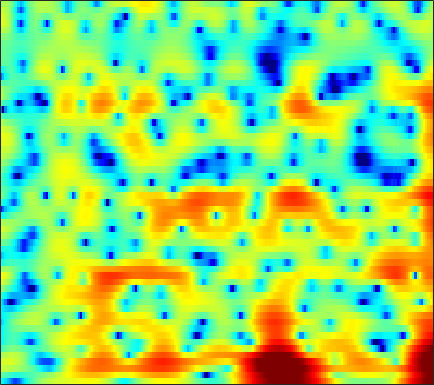

The table this chart was drawn from, first rows:
-4.9334, -5.7047, -6.9568, -8.4891, -9.8341, -11.829, -13.524, -13.783, -12.415, -10.182, -8.0078, -6.5795, -4.9191, -3.5027, -2.5866, -1.526, -0.61308, -0.015372, 0.68108, 1.2864, 1.8073, 2.1438, 2.5326, 2.862
-1.279, -1.64, -2.16, -2.694, -3.075, -3.523, -3.844, -3.972, -3.982, -3.818, -3.522, -3.253, -2.859, -2.444, -2.136, -1.752, -1.395, -1.138, -0.8019, -0.4576, -0.09198, 0.2068, 0.6417, 1.123
2.778, 2.74, 2.64, 2.487, 2.344, 2.12, 1.856, 1.631, 1.302, 0.9299, 0.5116, 0.1638, -0.3527, -0.9353, -1.415, -2.135, -2.987, -3.707, -4.765, -5.932, -7.132, -7.903, -8.338, -7.642
3.335, 3.561, 3.752, 3.814, 3.785, 3.65, 3.377, 3.081, 2.559, 1.881, 1.026, 0.2582, -0.9636, -2.44, -3.733, -5.715, -7.999, -9.775, -11.76, -12.86, -13.29, -13.43, -13.46, -12.78
1.263, 1.739, 2.236, 2.574, 2.723, 2.783, 2.669, 2.477, 2.086, 1.536, 0.8134, 0.1511, -0.8989, -2.154, -3.222, -4.79, -6.393, -7.42, -8.198, -7.979, -6.928, -5.992, -4.733, -3.527
-3.255, -2.395, -1.479, -0.821, -0.4857, -0.244, -0.2225, -0.3359, -0.6252, -1.06, -1.591, -2.01, -2.538, -2.953, -3.135, -3.208, -3.068, -2.832, -2.384, -1.809, -1.116, -0.5782, 0.1483, 0.8795
-5.725, -4.674, -3.598, -2.859, -2.508, -2.303, -2.412, -2.717, -3.434, -4.589, -6.259, -7.934, -10.85, -13.91, -14.13, -11.08, -7.83, -5.862, -3.732, -2.034, -0.6328, 0.2479, 1.272, 2.172
-5.231, -4.573, -3.787, -3.151, -2.79, -2.483, -2.397, -2.485, -2.833, -3.446, -4.274, -5, -5.959, -6.548, -6.496, -5.729, -4.483, -3.476, -2.198, -1.066, -0.09073, 0.5342, 1.274, 1.937
-5.907, -5.039, -3.937, -2.94, -2.292, -1.574, -1.02, -0.7043, -0.4041, -0.2039, -0.095, -0.05056, 0.0008707, 0.07106, 0.1464, 0.2766, 0.4295, 0.5435, 0.6588, 0.7017, 0.6445, 0.5418, 0.3634, 0.1675
-8.319, -6.439, -4.494, -2.973, -2.03, -0.9798, -0.1149, 0.4373, 1.062, 1.583, 1.999, 2.253, 2.532, 2.728, 2.821, 2.857, 2.78, 2.63, 2.262, 1.655, 0.7316, -0.2284, -2.018, -4.73
-6.448, -5.735, -4.833, -4.011, -3.438, -2.685, -1.936, -1.381, -0.6554, 0.03599, 0.6585, 1.083, 1.582, 1.987, 2.224, 2.449, 2.542, 2.519, 2.348, 1.994, 1.429, 0.863, -0.0806, -1.141
-6.11, -6.667, -7.407, -8.006, -8.222, -8.028, -7.266, -6.456, -5.274, -4.128, -3.078, -2.365, -1.53, -0.8146, -0.3448, 0.2108, 0.6824, 0.9819, 1.316, 1.577, 1.764, 1.856, 1.936, 2.01
-6.433, -8.154, -11.28, -16.29, -23.82, -25.93, -16.06, -12.76, -9.989, -8.164, -6.876, -6.12, -5.306, -4.552, -3.989, -3.208, -2.367, -1.711, -0.8256, 0.02871, 0.8318, 1.388, 2.069, 2.669
-2.991, -4.153, -5.79, -7.355, -8.298, -9.036, -9.205, -9.134, -8.992, -8.975, -9.182, -9.515, -10.07, -10.48, -10.42, -9.516, -7.784, -6.251, -4.232, -2.418, -0.8496, 0.1833, 1.389, 2.406
1.016, 0.2435, -0.855, -2.001, -2.871, -4.037, -5.231, -6.153, -7.454, -8.891, -10.52, -11.97, -14.46, -18.62, -23.99, -21.31, -13.71, -10.03, -6.471, -3.813, -1.763, -0.5251, 0.8252, 1.908
3.995, 3.361, 2.383, 1.24, 0.2645, -1.239, -3.008, -4.551, -6.944, -9.692, -12.32, -13.48, -13.43, -12.19, -10.95, -9.063, -6.978, -5.396, -3.468, -1.856, -0.5759, 0.149, 0.7981, 1.173
5.087, 4.663, 3.977, 3.102, 2.299, 1.006, -0.6197, -2.119, -4.572, -7.735, -11.4, -12.88, -10.84, -7.745, -5.779, -3.627, -1.903, -0.8497, 0.2725, 1.071, 1.454, 1.434, 0.9201, -0.3247
1.12, 1.124, 1.046, 0.8114, 0.5276, -0.002682, -0.684, -1.253, -2.018, -2.723, -3.183, -3.273, -3.075, -2.515, -1.936, -1.075, -0.2208, 0.3557, 0.9806, 1.426, 1.597, 1.523, 1.138, 0.3942
-5.234, -4.365, -3.531, -3.008, -2.803, -2.73, -2.822, -2.956, -3.172, -3.318, -3.345, -3.257, -2.997, -2.528, -2.097, -1.454, -0.7813, -0.2812, 0.3418, 0.8557, 1.274, 1.511, 1.718, 1.833
-8.743, -7.154, -5.797, -5.052, -4.802, -4.784, -5.033, -5.352, -5.848, -6.244, -6.396, -6.28, -5.753, -4.934, -4.211, -3.164, -2.123, -1.368, -0.4165, 0.4247, 1.166, 1.66, 2.224, 2.701
-5.122, -4.663, -4.321, -4.328, -4.593, -5.322, -6.529, -7.775, -9.95, -12.74, -15.19, -15.1, -12.47, -9.7, -7.876, -5.81, -4.032, -2.845, -1.449, -0.1941, 0.8977, 1.611, 2.44, 3.135
-0.7849, -0.9594, -1.334, -1.929, -2.564, -3.72, -5.298, -6.807, -9.355, -12.47, -15.21, -15.5, -13.54, -11.41, -9.881, -7.992, -6.117, -4.708, -2.92, -1.277, 0.1696, 1.09, 2.127, 2.95
2.401, 2.048, 1.491, 0.7894, 0.1614, -0.8296, -1.993, -2.997, -4.425, -5.943, -7.498, -8.656, -10.44, -12.5, -13.98, -13.96, -10.76, -8.041, -4.907, -2.465, -0.6275, 0.4607, 1.562, 2.318
3.861, 3.476, 2.946, 2.395, 1.957, 1.319, 0.5824, -0.03455, -0.9679, -2.059, -3.339, -4.478, -6.316, -8.551, -10.27, -10.71, -8.281, -6.016, -3.425, -1.438, -0.00786, 0.7507, 1.379, 1.609
2.144, 1.792, 1.502, 1.367, 1.304, 1.208, 1.079, 0.9445, 0.6717, 0.3382, -0.05163, -0.3765, -0.7644, -1.135, -1.247, -1.127, -0.6924, -0.2287, 0.4827, 1.076, 1.51, 1.651, 1.538, 1.034
-5.375, -5.181, -4.129, -3.035, -2.349, -1.624, -1.041, -0.6645, -0.237, 0.146, 0.4575, 0.6583, 0.898, 1.103, 1.274, 1.476, 1.681, 1.822, 1.989, 2.087, 2.089, 2.002, 1.712, 1.191
-15.91, -12.49, -8.89, -7.094, -6.286, -5.518, -4.794, -4.146, -3.054, -1.919, -0.8548, -0.148, 0.5853, 1.194, 1.489, 1.743, 1.839, 1.842, 1.741, 1.649, 1.54, 1.489, 1.46, 1.422
-3.752, -4.546, -5.637, -7.04, -8.594, -11.51, -13.56, -11.5, -7.334, -4.112, -1.757, -0.4615, 0.8158, 1.618, 1.924, 2.029, 1.779, 1.374, 0.6161, -0.253, -0.8336, -0.8576, -0.2564, 0.736
-0.1671, -0.9727, -2.348, -3.953, -5.421, -7.534, -8.596, -7.846, -5.369, -2.976, -1.021, 0.125, 1.303, 1.956, 2.192, 2.092, 1.44, 0.4862, -1.584, -5.483, -14.4, -18.55, -6.239, -1.385
-1.127, -1.495, -2.132, -2.946, -3.557, -4.201, -4.513, -4.47, -4.046, -3.282, -2.356, -1.647, -0.8417, -0.252, 0.112, 0.28, 0.1272, -0.224, -0.9124, -1.725, -2.244, -2.077, -1.032, 0.4617
-2.519, -2.833, -3.544, -4.539, -5.399, -6.612, -7.665, -8.1, -8.122, -7.359, -6.213, -5.274, -4.108, -3.033, -2.413, -1.723, -1.184, -0.8486, -0.4918, -0.1116, 0.3333, 0.7462, 1.369, 2.07
-2.288, -2.874, -4.026, -5.633, -7.254, -10.24, -14.98, -21, -22.57, -14.88, -10.87, -8.915, -6.99, -5.511, -4.702, -3.711, -2.81, -2.153, -1.29, -0.4452, 0.4085, 1.03, 1.837, 2.576
-0.6705, -1.304, -2.365, -3.772, -5.056, -7.024, -9.094, -10.28, -10.91, -10.34, -9.345, -8.663, -7.977, -7.491, -7.126, -6.489, -5.599, -4.76, -3.397, -2.01, -0.6474, 0.2854, 1.435, 2.416
1.273, 0.8486, 0.1361, -0.7286, -1.452, -2.479, -3.522, -4.266, -5.123, -5.92, -6.732, -7.414, -8.619, -10.44, -11.97, -13.97, -13.13, -10.67, -7.276, -4.433, -2.18, -0.7938, 0.7146, 1.932
2.477, 2.321, 1.95, 1.448, 0.971, 0.2108, -0.6518, -1.386, -2.425, -3.562, -4.856, -5.968, -7.702, -9.794, -11.9, -14.43, -13.68, -11.09, -7.523, -4.657, -2.456, -1.104, 0.3189, 1.397
2.955, 3.096, 3.073, 2.784, 2.418, 1.754, 0.9024, 0.158, -0.9947, -2.247, -3.541, -4.502, -5.611, -6.482, -6.809, -6.748, -6.106, -5.278, -3.95, -2.541, -1.243, -0.4228, 0.4406, 1.007
3.705, 4.025, 4.144, 3.927, 3.58, 2.883, 1.903, 1.001, -0.4521, -2.22, -4.223, -5.815, -7.678, -8.415, -7.889, -6.485, -4.819, -3.588, -2.154, -0.9245, 0.0543, 0.5853, 0.9964, 1.031
4.373, 4.497, 4.405, 4.092, 3.689, 2.92, 1.879, 0.8967, -0.7383, -2.862, -5.775, -8.816, -15.49, -21.38, -13.81, -8.461, -5.187, -3.469, -1.673, -0.3896, 0.524, 0.9797, 1.278, 1.175
3.634, 3.41, 3.033, 2.553, 2.114, 1.415, 0.5813, -0.1612, -1.287, -2.561, -3.94, -4.903, -5.942, -6.239, -5.913, -4.951, -3.742, -2.82, -1.716, -0.769, -0.01402, 0.4198, 0.8203, 1.002
1.956, 1.422, 0.8315, 0.2864, -0.08153, -0.5554, -1.074, -1.51, -2.088, -2.676, -3.179, -3.477, -3.748, -3.78, -3.736, -3.414, -2.993, -2.568, -2.014, -1.362, -0.7174, -0.2419, 0.3857, 0.9677
-1.348, -2.303, -2.857, -2.95, -2.916, -2.986, -3.195, -3.416, -3.697, -3.877, -3.933, -3.945, -3.861, -3.809, -3.839, -3.76, -3.681, -3.594, -3.359, -2.933, -2.268, -1.559, -0.4423, 0.751
-11.62, -22.76, -10.77, -6.798, -5.732, -5.632, -6.441, -7.276, -8.239, -8.084, -7.172, -6.401, -5.689, -5.466, -5.407, -5.895, -6.511, -7.163, -7.866, -8.465, -7.889, -6.515, -3.767, -0.9447
-1.167, -2.501, -3.435, -3.84, -4.425, -5.832, -8.677, -12.31, -21.57, -17.43, -11.53, -9.273, -8.05, -8.034, -8.673, -10.36, -12.64, -14.25, -16.12, -18.98, -25.32, -16.68, -8.44, -3.228
2.142, 1.222, 0.09685, -1.035, -1.88, -3.123, -4.487, -5.537, -6.584, -6.962, -6.923, -6.991, -7.284, -8.245, -9.758, -12.68, -18.29, -24.46, -19.24, -13.91, -10.32, -8.019, -4.84, -1.911
1.523, 0.8934, 0.1652, -0.4984, -0.9703, -1.609, -2.17, -2.59, -3.098, -3.543, -3.893, -4.192, -4.635, -5.29, -5.76, -6.615, -7.237, -7.311, -6.851, -5.725, -4.214, -2.987, -1.411, 0.1069
-1.869, -2.041, -1.992, -1.797, -1.716, -1.693, -1.804, -1.919, -2.11, -2.3, -2.44, -2.46, -2.492, -2.433, -2.372, -2.22, -1.968, -1.691, -1.24, -0.6653, -0.007811, 0.4926, 1.115, 1.648
-11.79, -8.358, -5.237, -3.464, -2.704, -2.206, -2.172, -2.315, -2.608, -2.821, -2.804, -2.56, -1.958, -1.153, -0.5581, 0.2807, 1.023, 1.505, 2.093, 2.558, 2.875, 2.996, 3.001, 2.758
-5.868, -4.989, -3.549, -2.579, -2.224, -2.306, -2.973, -3.92, -5.765, -8.028, -9.034, -7.822, -4.939, -2.313, -0.7204, 0.981, 2.274, 3.034, 3.791, 4.279, 4.494, 4.471, 4.152, 3.445
-1.223, -1.37, -1.489, -1.686, -1.963, -2.635, -3.738, -5.001, -7.412, -10.74, -12.81, -10.71, -6.762, -3.62, -1.852, -0.01079, 1.378, 2.191, 2.978, 3.491, 3.741, 3.761, 3.54, 3.034
-0.9468, -1.105, -1.352, -1.669, -1.984, -2.49, -3.122, -3.646, -4.32, -4.781, -4.797, -4.465, -3.603, -2.537, -1.677, -0.6386, 0.284, 0.8609, 1.484, 1.94, 2.231, 2.34, 2.355, 2.234
-1.161, -1.197, -1.323, -1.524, -1.717, -2.018, -2.342, -2.55, -2.771, -2.874, -2.801, -2.631, -2.262, -1.784, -1.358, -0.7897, -0.2507, 0.1146, 0.5562, 0.9172, 1.203, 1.37, 1.542, 1.656
-0.9371, -0.8677, -0.9086, -1.08, -1.263, -1.57, -1.883, -2.097, -2.307, -2.393, -2.341, -2.201, -1.933, -1.568, -1.295, -0.9032, -0.5524, -0.3049, -0.02227, 0.2303, 0.4692, 0.6593, 0.9194, 1.195
0.1714, 0.2581, 0.1491, -0.1923, -0.5841, -1.222, -1.929, -2.454, -2.994, -3.231, -3.126, -2.854, -2.326, -1.751, -1.383, -0.9817, -0.7178, -0.6171, -0.5957, -0.6123, -0.5717, -0.4422, -0.09306, 0.4456
2.36, 2.332, 1.966, 1.232, 0.4198, -1.018, -2.89, -4.537, -6.784, -7.929, -6.932, -5.498, -3.596, -2.149, -1.33, -0.712, -0.5503, -0.7675, -1.447, -2.547, -3.726, -4.176, -3.481, -1.758
4.12, 3.914, 3.295, 2.241, 1.158, -0.7931, -3.459, -6.123, -11.22, -16.02, -11.11, -7.53, -4.348, -2.247, -1.133, -0.3023, -0.1601, -0.5255, -1.78, -4.313, -9.287, -16.56, -10.79, -4.322
3.934, 3.651, 2.971, 1.911, 0.8519, -0.8563, -2.885, -4.402, -6.077, -6.864, -6.367, -5.397, -3.703, -2.1, -1.12, -0.1444, 0.3441, 0.4284, 0.1128, -0.5192, -1.162, -1.415, -1.127, -0.3311
3.017, 2.888, 2.394, 1.498, 0.5015, -1.317, -3.788, -6.184, -10.32, -13.59, -10.65, -7.543, -4.385, -2.042, -0.8048, 0.4666, 1.3, 1.676, 1.943, 2.017, 1.982, 1.958, 1.896, 1.789
1.328, 1.679, 1.722, 1.282, 0.6477, -0.6601, -2.499, -4.308, -6.924, -8.492, -7.12, -5.222, -2.884, -1.067, -0.05751, 0.935, 1.605, 1.915, 2.178, 2.278, 2.252, 2.182, 2.005, 1.73
